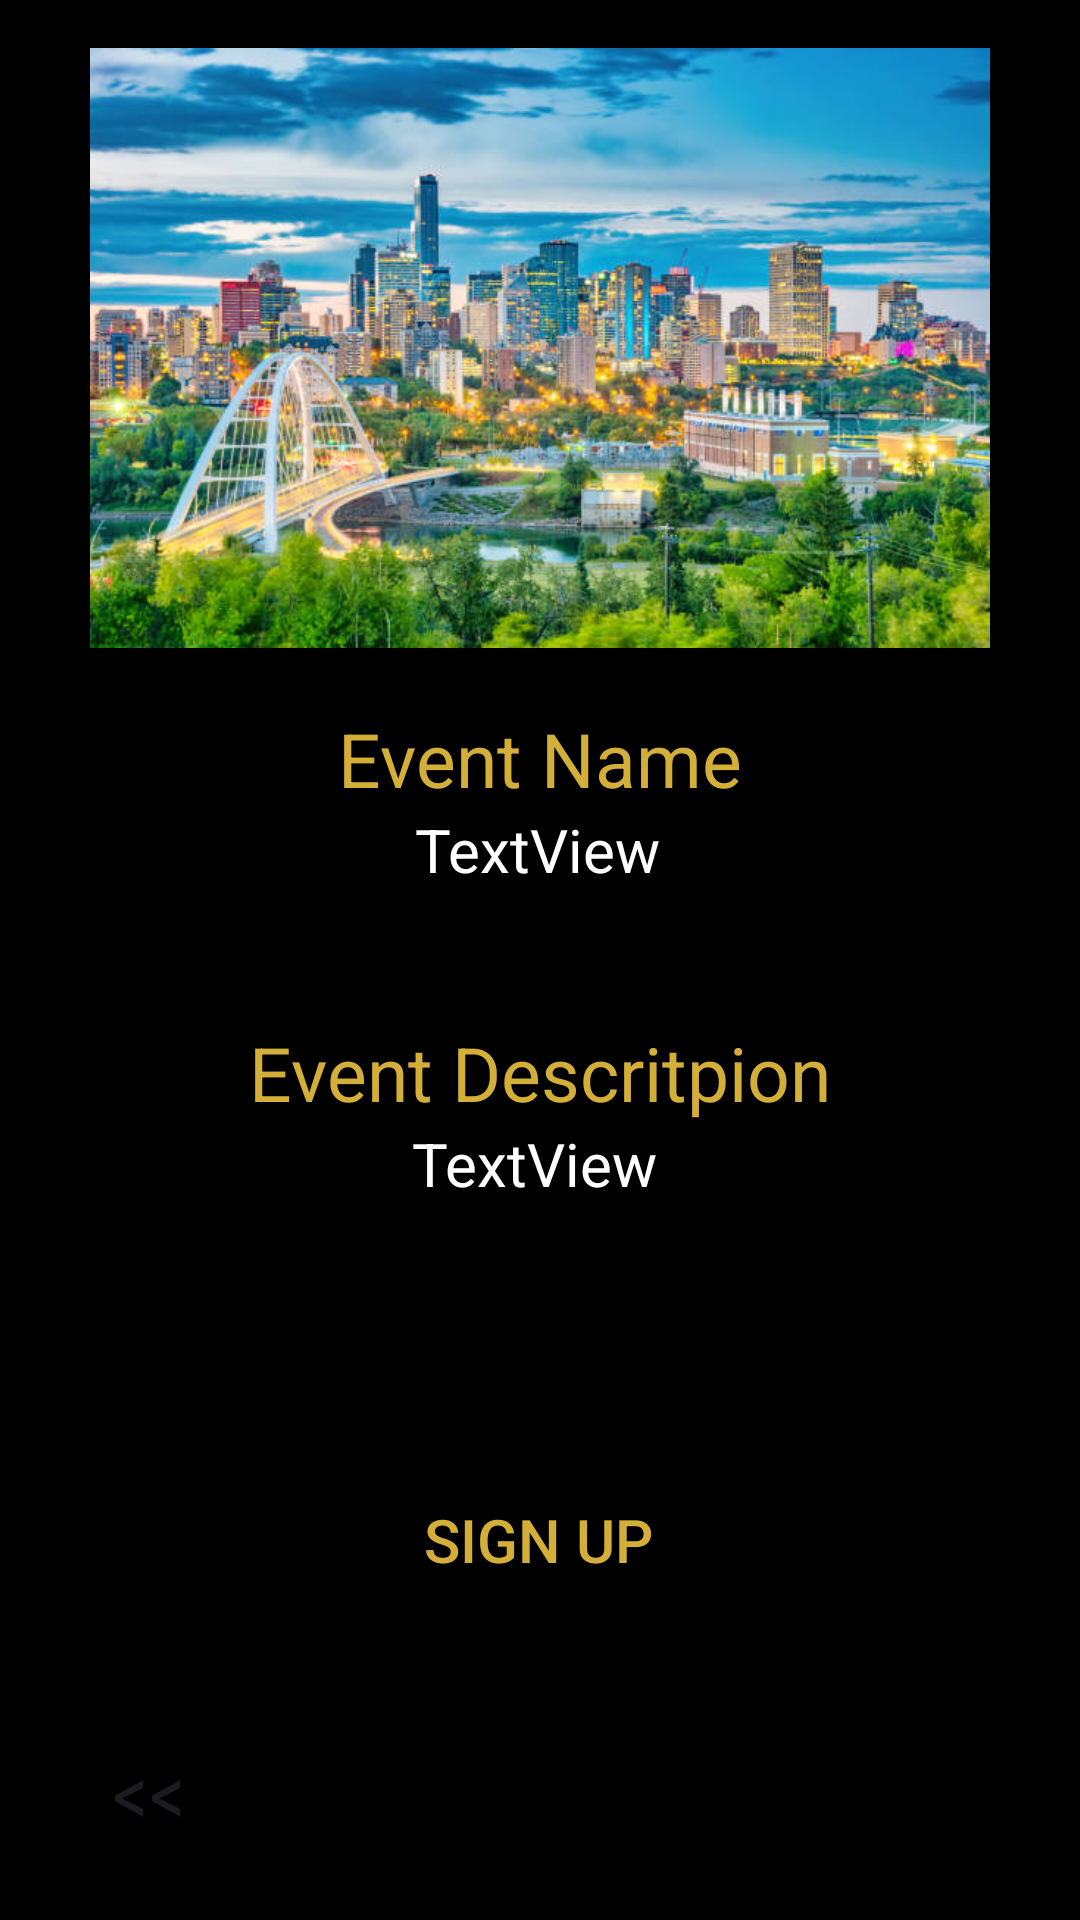

Here is an Android app screen rendered from its layout file. Give the layout XML and the strings, colors and styles it references.
<!-- AndroidManifest.xml: application theme Theme.Thesix -->
<!-- res/layout/attendee_promo_activity.xml -->
<?xml version="1.0" encoding="utf-8"?>
<androidx.constraintlayout.widget.ConstraintLayout xmlns:android="http://schemas.android.com/apk/res/android"
    xmlns:app="http://schemas.android.com/apk/res-auto"
    xmlns:tools="http://schemas.android.com/tools"
    android:id="@+id/linearLayout"
    android:layout_width="match_parent"
    android:layout_height="match_parent"
    android:background="@color/black">

    <Button
        android:id="@+id/signUpButton"
        android:layout_width="wrap_content"
        android:layout_height="wrap_content"
        android:layout_marginTop="88dp"
        android:backgroundTint="@color/black"
        android:text="SIGN UP"
        android:textSize = "20dp"
        android:textColor="@color/gold"
        app:layout_constraintEnd_toEndOf="@+id/eventDescription"
        app:layout_constraintHorizontal_bias="0.45"
        app:layout_constraintStart_toStartOf="@+id/eventDescription"
        app:layout_constraintTop_toBottomOf="@+id/eventDescription"
        app:strokeColor="@color/gold"
        app:strokeWidth="3dp"
        tools:ignore="MissingConstraints" />

    <Button
        android:id="@+id/backButton"
        android:layout_width="wrap_content"
        android:layout_height="wrap_content"
        android:backgroundTint="@color/black"
        android:fontFamily="sans-serif-condensed"
        android:text="@string/back"
        android:textSize="28dp"
        app:layout_constraintBottom_toBottomOf="parent"
        app:layout_constraintEnd_toEndOf="parent"
        app:layout_constraintHorizontal_bias="0.021"
        app:layout_constraintStart_toStartOf="parent"
        app:layout_constraintTop_toTopOf="parent"
        app:layout_constraintVertical_bias="0.976"
        app:strokeColor="@color/white"
        app:strokeWidth="3dp"
        tools:ignore="MissingConstraints" />

    <ImageView
        android:id="@+id/eventPoster"
        android:layout_width="match_parent"
        android:layout_height="200dp"
        android:layout_marginTop="16dp"
        android:gravity="center"
        android:src="@drawable/event_poster"
        app:layout_constraintStart_toStartOf="parent"
        app:layout_constraintTop_toTopOf="parent"
        tools:ignore="ContentDescription" />

    <TextView
        android:id="@+id/eventName"
        android:layout_width="wrap_content"
        android:layout_height="wrap_content"
        android:background="@color/black"
        android:text="TextView"
        android:textColor="@color/white"
        android:textSize="20dp"
        app:layout_constraintEnd_toEndOf="@+id/eventN"
        app:layout_constraintHorizontal_bias="0.49"
        app:layout_constraintStart_toStartOf="@+id/eventN"
        app:layout_constraintTop_toBottomOf="@+id/eventN"
        tools:ignore="HardcodedText,MissingConstraints,SpUsage" />

    <TextView
        android:id="@+id/eventDescription"
        android:layout_width="wrap_content"
        android:layout_height="wrap_content"
        android:background="@color/black"
        android:text="TextView"
        android:textColor="@color/white"
        android:textSize="20dp"
        app:layout_constraintEnd_toEndOf="@+id/eventD"
        app:layout_constraintHorizontal_bias="0.486"
        app:layout_constraintStart_toStartOf="@+id/eventD"
        app:layout_constraintTop_toBottomOf="@+id/eventD"
        tools:ignore="HardcodedText,MissingConstraints,SpUsage" />

    <TextView
        android:id="@+id/eventN"
        android:layout_width="wrap_content"
        android:layout_height="wrap_content"
        android:layout_marginTop="20dp"
        android:background="@color/black"
        android:text="Event Name"
        android:textColor="@color/gold"
        android:textSize="25dp"
        app:layout_constraintEnd_toEndOf="@+id/eventPoster"
        app:layout_constraintStart_toStartOf="@+id/eventPoster"
        app:layout_constraintTop_toBottomOf="@+id/eventPoster"
        tools:ignore="HardcodedText,MissingConstraints,SpUsage" />

    <TextView
        android:id="@+id/eventD"
        android:layout_width="wrap_content"
        android:layout_height="wrap_content"
        android:layout_marginTop="44dp"
        android:background="@color/black"
        android:text="Event Descritpion"
        android:textColor="@color/gold"
        android:textSize="25dp"
        app:layout_constraintEnd_toEndOf="@+id/eventName"
        app:layout_constraintHorizontal_bias="0.495"
        app:layout_constraintStart_toStartOf="@+id/eventName"
        app:layout_constraintTop_toBottomOf="@+id/eventName"
        tools:ignore="HardcodedText,MissingConstraints,SpUsage" />


</androidx.constraintlayout.widget.ConstraintLayout>
<!-- resources referenced by this layout -->
<resources>
  <color name="black">#FF000000</color>
  <color name="gold">#D4AF37</color>
  <color name="white">#FFFFFFFF</color>
  <!-- drawable event_poster: jpg bitmap (drawable, 75022 bytes) -->
  <string name="back">&lt;&lt;</string>
  <style name="Theme.Thesix" parent="Base.Theme.Thesix" />
  <style name="Base.Theme.Thesix" parent="Theme.Material3.DayNight.NoActionBar">
          
          
      </style>
</resources>
